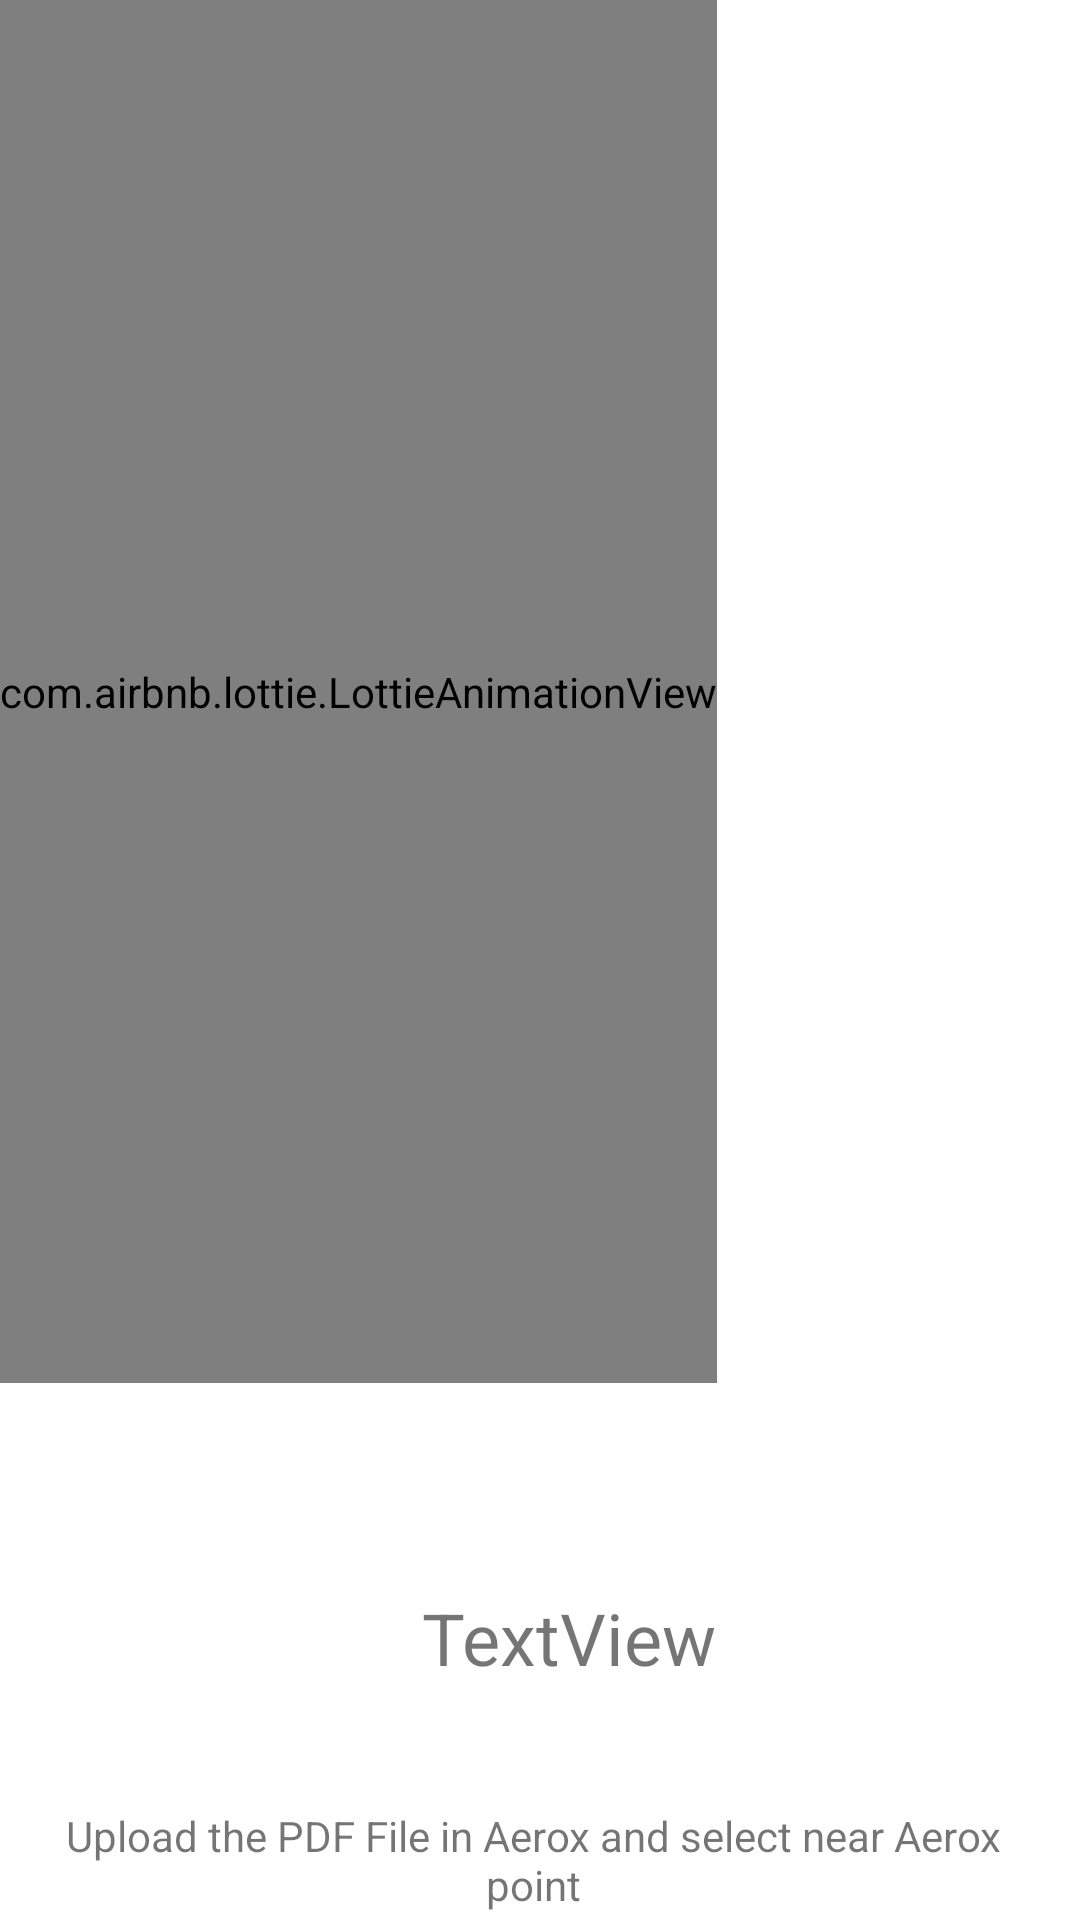

The Android layout XML behind this screen, and the referenced resources:
<!-- AndroidManifest.xml: application theme Theme.Aexox -->
<!-- res/layout/slides_layout.xml -->
<?xml version="1.0" encoding="utf-8"?>
<androidx.constraintlayout.widget.ConstraintLayout xmlns:android="http://schemas.android.com/apk/res/android"
    xmlns:app="http://schemas.android.com/apk/res-auto"
    xmlns:tools="http://schemas.android.com/tools"
    android:layout_width="match_parent"
    android:layout_height="match_parent">

    <com.airbnb.lottie.LottieAnimationView
            android:id="@+id/animationpic"
            android:layout_width="wrap_content"
            android:layout_height="461dp"
            app:layout_constraintBottom_toBottomOf="parent"
            app:layout_constraintEnd_toEndOf="parent"
            app:layout_constraintHorizontal_bias="0.0"
            app:layout_constraintStart_toStartOf="parent"
            app:layout_constraintTop_toTopOf="parent"
            app:layout_constraintVertical_bias="0.0"
            app:lottie_autoPlay="true"
            app:lottie_loop="true"
            app:lottie_rawRes="@raw/uploading"/>

    <TextView
            android:id="@+id/sliderheader"
            android:layout_width="206dp"
            android:layout_height="50dp"
            android:layout_marginStart="172dp"
            android:layout_marginEnd="181dp"

            android:gravity="center"
            android:text="TextView"
            android:layout_marginTop="60dp"
            android:textSize="24sp"
            app:layout_constraintEnd_toEndOf="parent"
            app:layout_constraintHorizontal_bias="0.431"
            app:layout_constraintStart_toStartOf="parent"
            app:layout_constraintTop_toBottomOf="@+id/animationpic"/>

    <TextView
            android:id="@+id/sliderdesc"
            android:layout_width="328dp"
            android:layout_height="58dp"
            android:layout_marginStart="176dp"
            android:layout_marginEnd="160dp"
            android:layout_marginTop="20dp"

            android:gravity="center"
            android:text="@string/firestdesc"
            app:layout_constraintEnd_toEndOf="parent"
            app:layout_constraintHorizontal_bias="0.535"
            app:layout_constraintStart_toStartOf="parent"
            app:layout_constraintTop_toBottomOf="@+id/sliderheader"/>


</androidx.constraintlayout.widget.ConstraintLayout>
<!-- resources referenced by this layout -->
<resources>
  <string name="firestdesc">Upload the PDF File in Aerox and select near Aerox point</string>
  <style name="Theme.Aexox" parent="Theme.MaterialComponents.DayNight.NoActionBar">
          
          <item name="colorPrimary">@color/purple_500</item>
          <item name="colorPrimaryVariant">@color/purple_700</item>
          <item name="colorOnPrimary">@color/white</item>
          
          <item name="colorSecondary">@color/teal_200</item>
          <item name="colorSecondaryVariant">@color/teal_700</item>
          <item name="colorOnSecondary">@color/black</item>
          <item name="color">@color/white</item>
          ,,,,,,,,,,,,,,,,,,,,,,,,,,,,,,,,,,,,,,,,,,,,,,,,,,,,,,,,,,,,,,,,,,,,,,,,,,,,,,,,,,,,,,,,,,,,,,,,,,,,,,,,,,,,,,,,,,,,,,,,,,,,,,,,,,,,,,,,,,,,,,,
  
          
          <item name="android:statusBarColor">#A8A0BD</item>
          
      </style>
  <color name="purple_500">#2196F3</color>
  <color name="purple_700">#FF3700B3</color>
  <color name="white">#FFFFFFFF</color>
  <color name="teal_200">#FF03DAC5</color>
  <color name="teal_700">#FF018786</color>
  <color name="black">#FF000000</color>
</resources>
